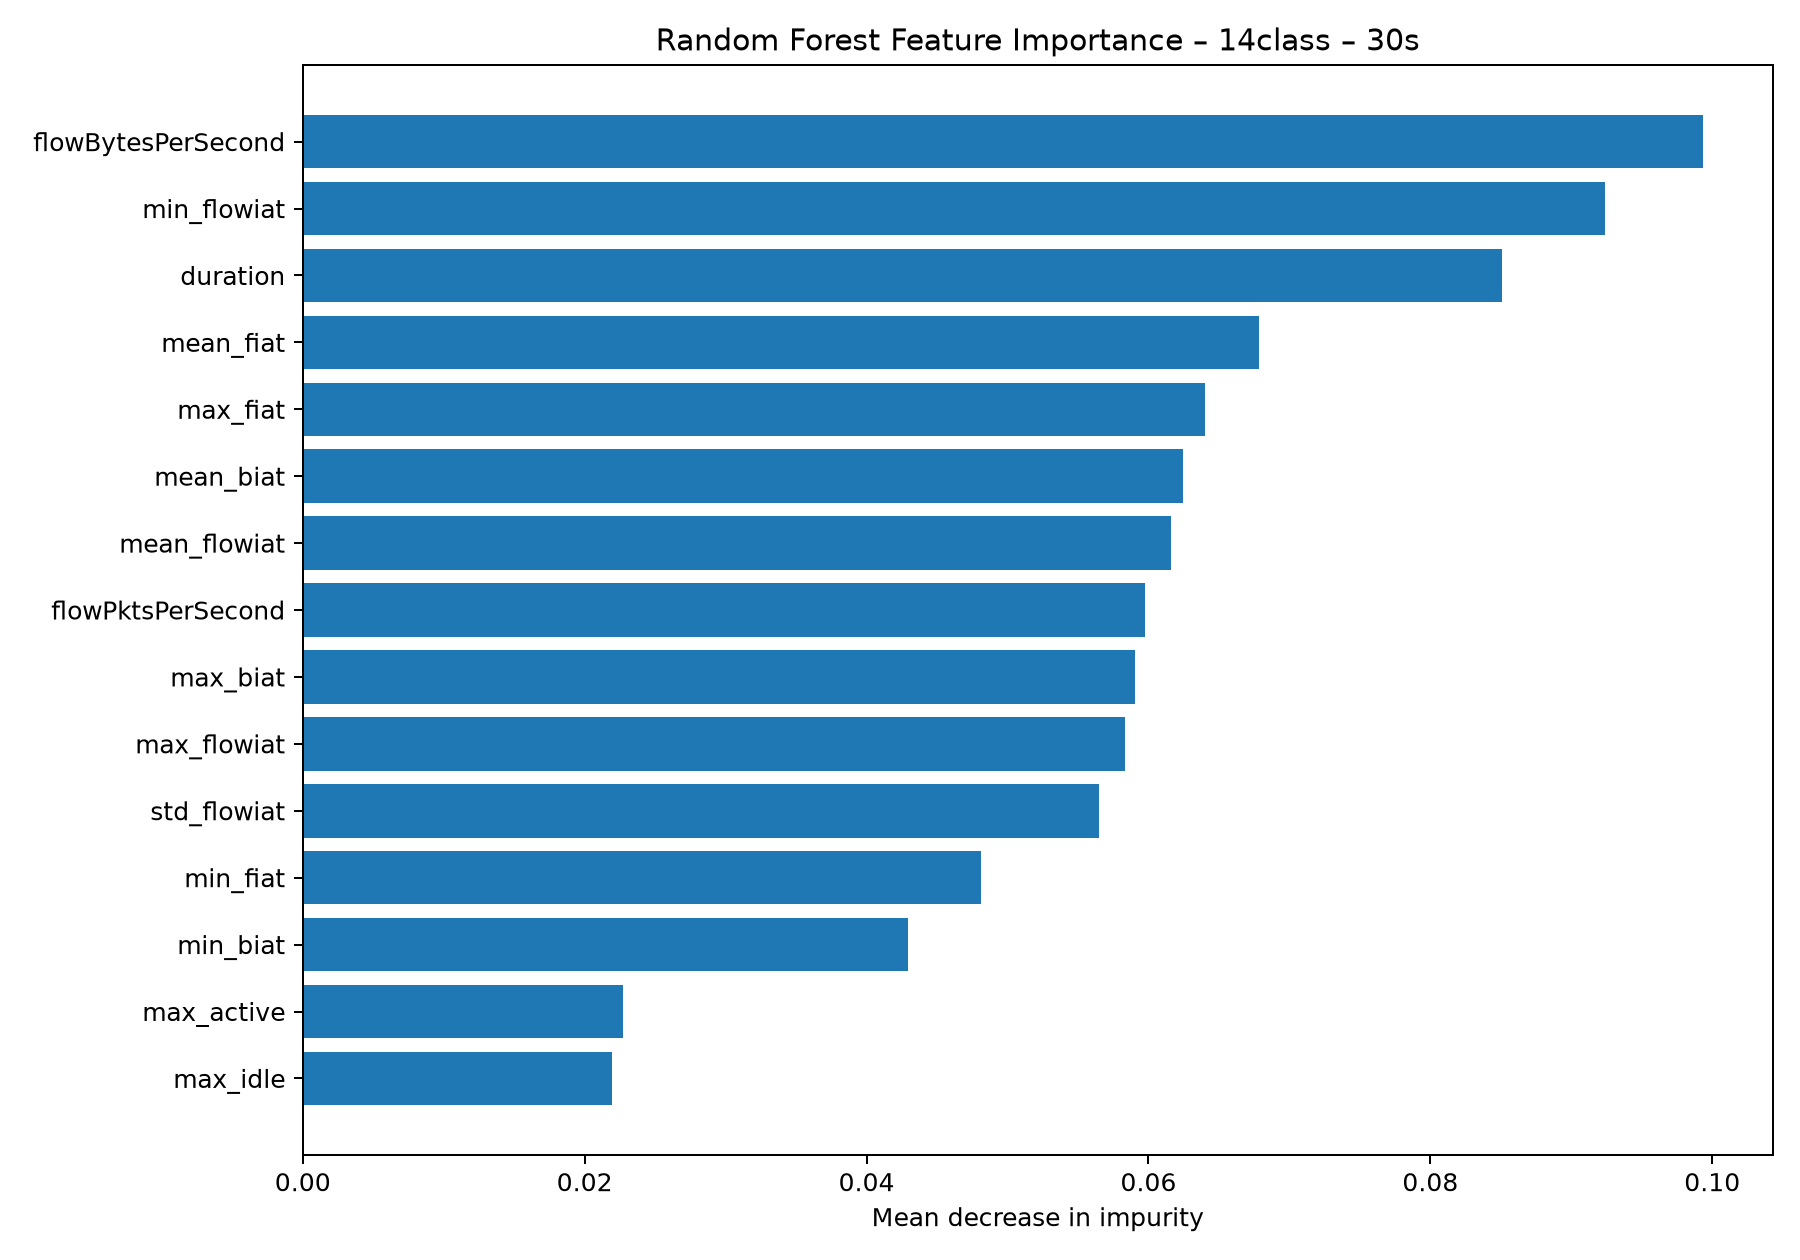

The file beside this chart, header and first rows:
feature, importance
flowBytesPerSecond, 0.09934
min_flowiat, 0.09242
duration, 0.08509
mean_fiat, 0.06788
max_fiat, 0.06401
mean_biat, 0.06247
mean_flowiat, 0.06163
flowPktsPerSecond, 0.05977
max_biat, 0.05904
max_flowiat, 0.05834
std_flowiat, 0.05651
min_fiat, 0.04809
min_biat, 0.04291
max_active, 0.02275
max_idle, 0.02197
mean_active, 0.02083
min_idle, 0.01921
mean_idle, 0.01816
min_active, 0.01774
std_active, 0.01096
std_idle, 0.01086
